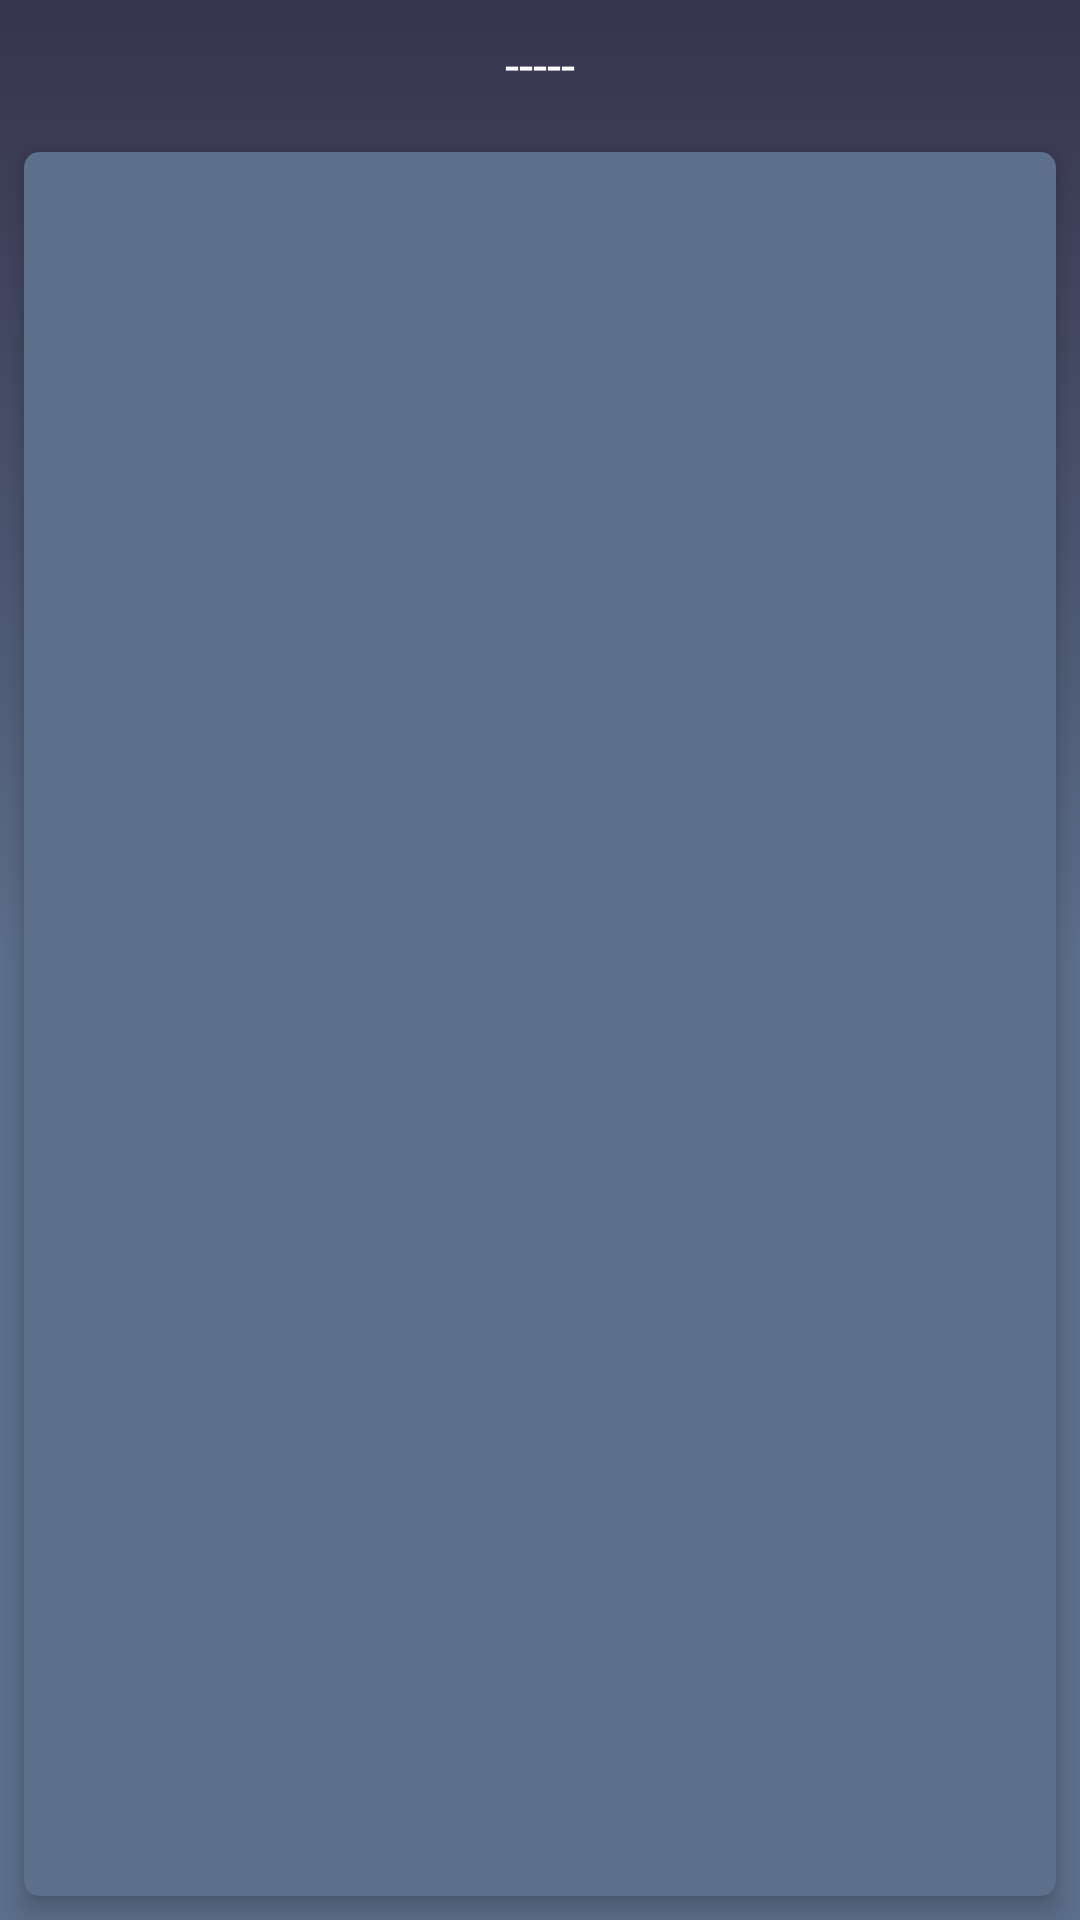

The Android layout XML behind this screen, and the referenced resources:
<!-- AndroidManifest.xml: application theme AppTheme -->
<!-- res/layout/activity_subscribed_users.xml -->
<?xml version="1.0" encoding="utf-8"?>
<LinearLayout xmlns:android="http://schemas.android.com/apk/res/android"
    xmlns:app="http://schemas.android.com/apk/res-auto"
    xmlns:tools="http://schemas.android.com/tools"
    android:layout_width="match_parent"
    android:layout_height="match_parent"
    android:background="@drawable/bg_gardient"
    android:orientation="vertical"
    tools:context=".SubscribedUsers.ActivitySubscribedUsers">


    <TextView
        android:id="@+id/textView_subs_user_event_title"
        android:layout_width="wrap_content"
        android:layout_height="wrap_content"
        android:layout_gravity="center"
        android:fontFamily="@font/azonix"
        android:text="-----"
        android:gravity="center"
        android:layout_margin="10dp"
        android:textSize="17sp"
        android:textColor="@color/colorWhite" />

    <android.support.v7.widget.CardView
        android:layout_width="match_parent"
        android:layout_height="match_parent"
        android:layout_margin="8dp"
        app:cardBackgroundColor="@color/colorBG_down"
        app:cardCornerRadius="5dp"
        app:cardElevation="5dp">

        <ListView
            android:id="@+id/listView_subs_user"
            android:layout_width="match_parent"
            android:layout_height="match_parent"
            android:padding="5dp"></ListView>
    </android.support.v7.widget.CardView>
</LinearLayout>
<!-- resources referenced by this layout -->
<resources>
  <color name="colorBG_down">#5c6f8b</color>
  <color name="colorWhite">#ffffff</color>
  <!-- drawable bg_gardient (drawable) -->
  <?xml version="1.0" encoding="utf-8"?>
  <selector xmlns:android="http://schemas.android.com/apk/res/android">
      <item>
          <shape>
              <gradient android:angle="90"
                  android:centerColor="@color/colorBG_down"
                  android:endColor="@color/colorBG_up"
                  android:startColor="@color/colorBG_down"
                  android:type="linear" />
          </shape>
      </item>
  </selector>
  <style name="AppTheme" parent="Theme.AppCompat.Light.NoActionBar">
          
          <item name="colorPrimary">@color/colorBG_down</item>
          <item name="colorPrimaryDark">@color/colorBG_up</item>
          <item name="colorAccent">@color/colorAccent</item>
      </style>
  <color name="colorBG_up">#f9322f49</color>
  <color name="colorAccent">#F1B405</color>
</resources>
